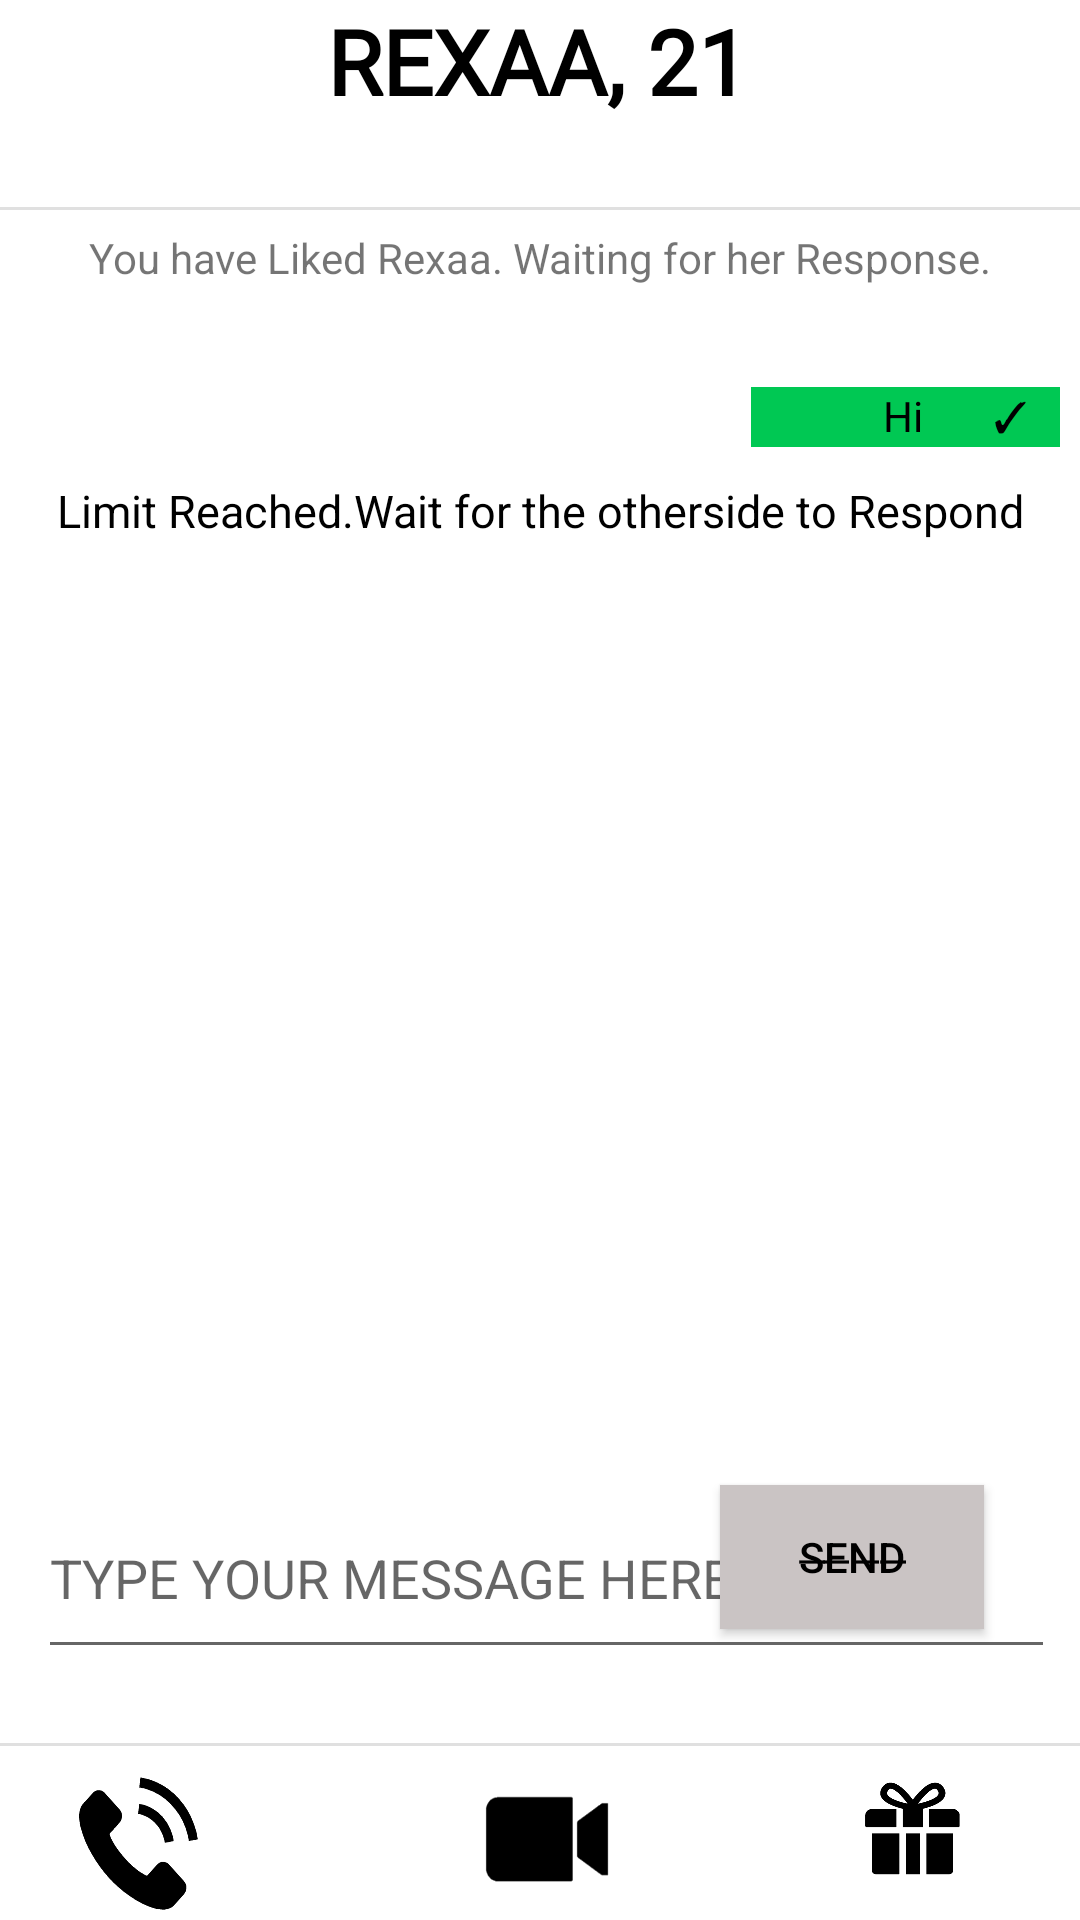

Layout XML and referenced resources for this Android screen:
<!-- AndroidManifest.xml: application theme Theme.TeamRainbowOfficials -->
<!-- res/layout/activity_send.xml -->
<?xml version="1.0" encoding="utf-8"?>
<androidx.constraintlayout.widget.ConstraintLayout xmlns:android="http://schemas.android.com/apk/res/android"
    xmlns:app="http://schemas.android.com/apk/res-auto"
    xmlns:tools="http://schemas.android.com/tools"
    android:layout_width="match_parent"
    android:layout_height="match_parent"
    android:background="#FFFFFF"
    tools:context=".send">

    <Button
        android:id="@+id/button3"
        android:layout_width="65dp"
        android:layout_height="51dp"
        android:background="@drawable/r"
        android:text=""
        app:backgroundTint="#000000"
        app:layout_constraintBottom_toBottomOf="parent"
        app:layout_constraintEnd_toEndOf="parent"
        app:layout_constraintHorizontal_bias="0.046"
        app:layout_constraintStart_toStartOf="parent"
        app:layout_constraintTop_toTopOf="parent"
        app:layout_constraintVertical_bias="1.0" />

    <Button
        android:id="@+id/button9"
        android:layout_width="65dp"
        android:layout_height="51dp"
        android:background="@drawable/a"
        android:text=""
        app:backgroundTint="#000000"
        app:layout_constraintBottom_toBottomOf="parent"
        app:layout_constraintEnd_toEndOf="parent"
        app:layout_constraintHorizontal_bias="0.046"
        app:layout_constraintStart_toStartOf="parent"
        app:layout_constraintTop_toTopOf="parent"
        app:layout_constraintVertical_bias="0.023" />

    <Button
        android:id="@+id/button4"
        android:layout_width="65dp"
        android:layout_height="51dp"
        android:background="@drawable/qq"
        android:text=""
        app:backgroundTint="#000000"
        app:layout_constraintBottom_toBottomOf="parent"
        app:layout_constraintEnd_toEndOf="parent"
        app:layout_constraintStart_toStartOf="parent"
        app:layout_constraintTop_toTopOf="parent"
        app:layout_constraintVertical_bias="1.0" />


    <Button
        android:id="@+id/button5"
        android:layout_width="69dp"
        android:layout_height="61dp"
        android:background="@drawable/ee"
        android:text=""
        app:backgroundTint="#000000"
        app:layout_constraintBottom_toBottomOf="parent"
        app:layout_constraintEnd_toEndOf="parent"
        app:layout_constraintHorizontal_bias="0.927"
        app:layout_constraintStart_toStartOf="parent"
        app:layout_constraintTop_toTopOf="parent"
        app:layout_constraintVertical_bias="1.0" />

    <View
        android:id="@+id/divider2"
        android:layout_width="match_parent"
        android:layout_height="1dp"
        android:background="?android:attr/listDivider"
        app:layout_constraintBottom_toBottomOf="@+id/button5"
        app:layout_constraintEnd_toEndOf="parent"
        app:layout_constraintHorizontal_bias="0.0"
        app:layout_constraintStart_toStartOf="parent"
        app:layout_constraintTop_toTopOf="parent"
        app:layout_constraintVertical_bias="0.909" />

    <View
        android:id="@+id/divider3"
        android:layout_width="match_parent"
        android:layout_height="1dp"
        android:background="?android:attr/listDivider"
        app:layout_constraintBottom_toTopOf="@+id/divider2"
        app:layout_constraintEnd_toEndOf="parent"
        app:layout_constraintHorizontal_bias="0.0"
        app:layout_constraintStart_toStartOf="parent"
        app:layout_constraintTop_toTopOf="parent"
        app:layout_constraintVertical_bias="0.119" />

    <TextView
        android:id="@+id/textView3"
        android:layout_width="287dp"
        android:layout_height="58dp"
        android:fontFamily="@font/bungee_inline"
        android:gravity="center_horizontal"
        android:text="REXAA, 21"
        android:textAlignment="center"
        android:textColor="@color/black"
        android:textSize="30dp"
        android:textStyle="bold"
        app:layout_constraintBottom_toBottomOf="parent"
        app:layout_constraintEnd_toEndOf="parent"
        app:layout_constraintHorizontal_bias="0.495"
        app:layout_constraintStart_toStartOf="parent"
        app:layout_constraintTop_toTopOf="parent"
        app:layout_constraintVertical_bias="0.0" />

    <EditText
        android:id="@+id/textView6"
        android:layout_width="339dp"
        android:layout_height="64dp"
        android:hint="TYPE YOUR MESSAGE HERE"
        app:layout_constraintBottom_toBottomOf="parent"
        app:layout_constraintEnd_toEndOf="parent"
        app:layout_constraintHorizontal_bias="0.6"
        app:layout_constraintStart_toStartOf="parent"
        app:layout_constraintTop_toTopOf="parent"
        app:layout_constraintVertical_bias="0.855" />

    <TextView
        android:id="@+id/textView7"
        android:layout_width="335dp"
        android:layout_height="44dp"
        android:gravity="center_horizontal"
        android:text="You have Liked Rexaa. Waiting for her Response."
        android:textAlignment="center"
        app:layout_constraintBottom_toBottomOf="parent"
        app:layout_constraintEnd_toEndOf="parent"
        app:layout_constraintStart_toStartOf="parent"
        app:layout_constraintTop_toTopOf="parent"
        app:layout_constraintVertical_bias="0.128" />

    <TextView
        android:id="@+id/textView10"
        android:layout_width="344dp"
        android:layout_height="117dp"
        android:gravity="center_horizontal"
        android:text="Limit Reached.Wait for the otherside to Respond"
        android:textAlignment="center"
        android:textColor="#000000"
        android:textSize="15dp"
        app:layout_constraintBottom_toBottomOf="parent"
        app:layout_constraintEnd_toEndOf="parent"
        app:layout_constraintHorizontal_bias="0.492"
        app:layout_constraintStart_toStartOf="parent"
        app:layout_constraintTop_toTopOf="parent"
        app:layout_constraintVertical_bias="0.306" />

    <Button
        android:id="@+id/button13"
        android:layout_width="wrap_content"
        android:layout_height="wrap_content"
        android:background="#AFADAD"
        android:text="S̶E̶N̶D̶"
        android:textColor="#000000"
        app:backgroundTint="#CAC4C4"
        app:layout_constraintBottom_toBottomOf="parent"
        app:layout_constraintEnd_toEndOf="parent"
        app:layout_constraintHorizontal_bias="0.882"
        app:layout_constraintStart_toStartOf="parent"
        app:layout_constraintTop_toTopOf="parent"
        app:layout_constraintVertical_bias="0.836" />

    <TextView
        android:id="@+id/textView14"
        android:layout_width="103dp"
        android:layout_height="20dp"
        android:background="#00C853"
        android:gravity="center_horizontal"
        android:text="          Hi       ✓"
        android:textAlignment="center"
        android:textColor="#000000"
        app:layout_constraintBottom_toBottomOf="parent"
        app:layout_constraintEnd_toEndOf="parent"
        app:layout_constraintHorizontal_bias="0.974"
        app:layout_constraintStart_toStartOf="parent"
        app:layout_constraintTop_toTopOf="parent"
        app:layout_constraintVertical_bias="0.208" />


</androidx.constraintlayout.widget.ConstraintLayout>
<!-- resources referenced by this layout -->
<resources>
  <color name="black">#FF000000</color>
  <!-- drawable ee: png bitmap (drawable-v24, 34624 bytes) -->
  <!-- drawable qq: png bitmap (drawable-v24, 4545 bytes) -->
  <!-- drawable r: png bitmap (drawable-v24, 33460 bytes) -->
  <style name="Theme.TeamRainbowOfficials" parent="Theme.MaterialComponents.DayNight.DarkActionBar">
          
          <item name="colorPrimary">@color/purple_500</item>
          <item name="colorPrimaryVariant">@color/purple_700</item>
          <item name="colorOnPrimary">@color/white</item>
          
          <item name="colorSecondary">@color/teal_200</item>
          <item name="colorSecondaryVariant">@color/teal_700</item>
          <item name="colorOnSecondary">@color/black</item>
          
          <item name="android:statusBarColor" tools:targetApi="l">?attr/colorPrimaryVariant</item>
          
      </style>
  <color name="purple_500">#FF6200EE</color>
  <color name="purple_700">#FF3700B3</color>
  <color name="white">#FFFFFFFF</color>
  <color name="teal_200">#FF03DAC5</color>
  <color name="teal_700">#FF018786</color>
</resources>
